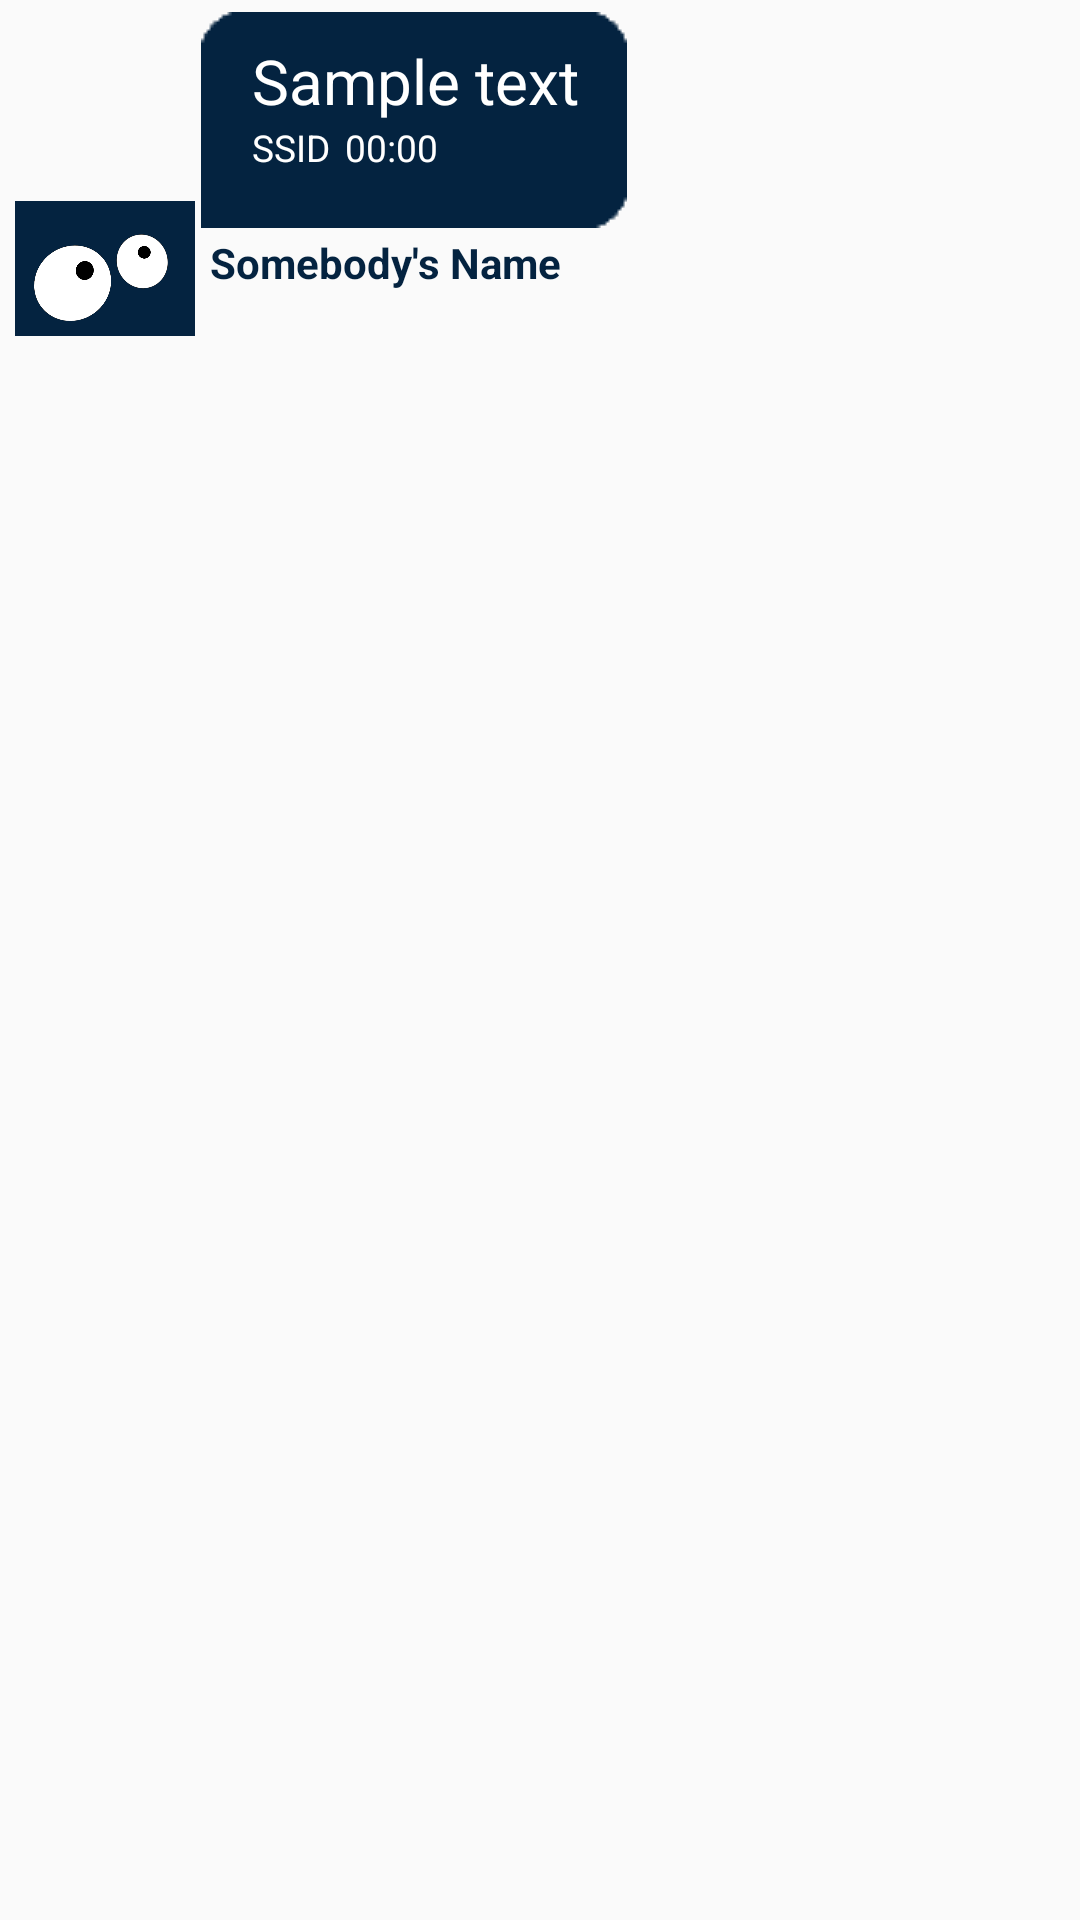

This screen was rendered from an Android layout file. Write that file and the resources it references.
<!-- AndroidManifest.xml: application theme Theme.AppCompat.Light.NoActionBar -->
<!-- res/layout/left.xml -->
<?xml version="1.0" encoding="utf-8"?>

<LinearLayout xmlns:android="http://schemas.android.com/apk/res/android"
    android:layout_width="match_parent"
    android:layout_height="match_parent">


    // текст имя начинается с картинки


    <LinearLayout
        android:layout_width="wrap_content"
        android:layout_height="wrap_content">


        <ImageButton
            android:id="@+id/photo_r"
            android:layout_width="60dp"
            android:layout_height="45dp"
            android:layout_marginLeft="5dp"
            android:layout_gravity="bottom"
            android:background="@drawable/nophoto" />

        <LinearLayout
            android:layout_width="wrap_content"
            android:layout_height="wrap_content"
            android:orientation="vertical">

            <LinearLayout
                android:id="@+id/secondline_l"
                android:layout_width="wrap_content"
                android:layout_height="wrap_content"
                android:layout_marginBottom="2dp"
                android:layout_marginLeft="2dp"
                android:layout_marginRight="25dp"
                android:layout_marginTop="4dp"
                android:background="@drawable/dark_blue_bubble"
                android:orientation="vertical">


                <TextView
                    android:id="@+id/msgr"
                    android:layout_width="wrap_content"
                    android:layout_height="wrap_content"
                    android:layout_gravity="left"

                    android:paddingLeft="5dp"
                    android:paddingRight="5dp"
                    android:paddingTop="5dp"
                    android:text="Sample text"
                    android:textColor="@color/colorWite"
                    android:textSize="10pt" />




                <LinearLayout
                    android:layout_width="wrap_content"
                    android:layout_height="wrap_content">


                    <TextView
                        android:id="@+id/SSID_r"
                        android:layout_width="wrap_content"
                        android:layout_height="wrap_content"
                        android:layout_marginLeft="5dp"
                        android:gravity="center_vertical"
                        android:textSize="6pt"
                        android:text="SSID"
                        android:textColor="@color/colorWite" />

                    <TextView
                        android:id="@+id/time_r"
                        android:layout_width="wrap_content"
                        android:layout_height="wrap_content"
                        android:layout_marginLeft="5dp"
                        android:gravity="center_vertical"
                        android:textSize="6pt"
                        android:text="00:00"
                        android:textColor="@color/colorWite" />

                </LinearLayout>

            </LinearLayout>
            <TextView
                android:id="@+id/name_r"
                android:layout_width="wrap_content"
                android:layout_height="wrap_content"
                android:layout_marginLeft="5dp"
                android:layout_marginBottom="15dp"
                android:gravity="center_vertical"
                android:text="Somebody's Name"
                android:textColor="@color/wiknotDarkBlue"
                android:textStyle="bold" />
        </LinearLayout>

    </LinearLayout>
</LinearLayout>
<!-- resources referenced by this layout -->
<resources>
  <color name="colorWite">#ffffff</color>
  <color name="wiknotDarkBlue">#042340</color>
  <!-- drawable nophoto: png bitmap (drawable, 27658 bytes) -->
</resources>
